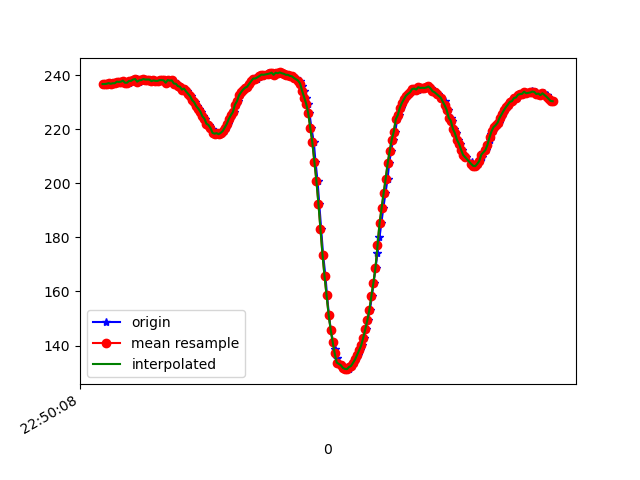

Source data for this figure (header and first rows):
1617835808675, 531452266562115, 236.71875, -245.3125, -10.839844
1617835808698, 531452285790536, 236.7, -246.8, -10.45
1617835808701, 531452304988437, 236.8, -246.1, -10.25
1617835808704, 531452323942166, 236.8, -247, -10.16
1617835808721, 531452342987460, 236.9, -247.3, -9.18
1617835808735, 531452362093796, 237.2, -248.1, -9.57
1617835808750, 531452381352739, 236.8, -248.9, -9.277
1617835808767, 531452400336990, 237, -249.5, -8.789
1617835808790, 531452420053752, 237, -249.9, -9.277
1617835808809, 531452438580184, 237.6, -250.6, -8.887
1617835808825, 531452457686520, 237.5, -250.5, -8.789
1617835808843, 531452476701292, 237.6, -251.2, -8.398
1617835808862, 531452495746586, 238, -251.6, -7.52
1617835808881, 531452514791879, 237.2, -252.1, -7.715
1617835808901, 531452533806652, 237.2, -252.4, -6.836
1617835808919, 531452552882467, 237.2, -253.2, -7.129
1617835808939, 531452571958282, 237.9, -253.2, -6.836
1617835808959, 531452590973054, 237.9, -254.2, -5.762
1617835808978, 531452610018347, 238.4, -254.5, -6.152
1617835808996, 531452629063641, 238.6, -255.3, -6.445
1617835809014, 531452648231020, 237.6, -255.7, -5.664
1617835809034, 531452667245792, 238.1, -255.8, -6.348
1617835809054, 531452686230043, 238.2, -256.3, -6.055
1617835809071, 531452705275337, 238.6, -256.8, -6.445
1617835809091, 531452724290109, 238.4, -257.7, -5.762
1617835809110, 531452743396445, 238.4, -257.4, -5.371
1617835809129, 531452762411218, 238.4, -258, -5.371
1617835809148, 531452781425990, 237.8, -258.1, -5.762
1617835809168, 531452800593369, 238.1, -258.5, -5.273
1617835809187, 531452819669184, 237.9, -258.2, -6.152
1617835809207, 531452838714477, 237.9, -258.2, -5.957
1617835809225, 531452857759771, 238.2, -258.3, -6.348
1617835809243, 531452876805065, 238.2, -257.9, -6.055
1617835809263, 531452895850358, 238.1, -257.2, -5.664
1617835809284, 531452914926173, 237.2, -256.2, -6.348
1617835809301, 531452934398765, 238.2, -255.1, -7.52
1617835809320, 531452953169367, 238, -254.2, -7.129
1617835809341, 531452972184139, 238.4, -253.2, -7.715
1617835809359, 531452991259954, 237.8, -251.3, -7.715
1617835809377, 531453010305248, 236.9, -249.9, -8.789
1617835809396, 531453029350541, 236.8, -247.9, -9.473
1617835809415, 531453048334792, 235.9, -245.9, -9.961
1617835809434, 531453067380086, 235.7, -243.6, -10.55
1617835809453, 531453086333816, 234.7, -242.2, -11.52
1617835809472, 531453105409631, 235.1, -240.5, -11.91
1617835809492, 531453124424403, 234, -239.3, -12.89
1617835809511, 531453143500218, 233.1, -236.8, -13.28
1617835809529, 531453162576033, 232.2, -235.4, -13.96
1617835809548, 531453181560284, 230.8, -233.8, -15.82
1617835809568, 531453200758184, 230, -232.4, -15.82
1617835809586, 531453219772956, 228.5, -231, -17.87
1617835809605, 531453238787729, 227.6, -229.7, -18.85
1617835809624, 531453257833022, 226.6, -228.7, -19.34
1617835809645, 531453276847794, 224.8, -227.8, -20.31
1617835809662, 531453295923609, 223.9, -226.7, -20.31
1617835809682, 531453314907860, 222.1, -226.2, -20.31
1617835809701, 531453334014197, 221.6, -225.3, -20.7
1617835809720, 531453353028969, 220.7, -224.5, -21.29
1617835809739, 531453372043741, 220.2, -223.6, -22.17
1617835809758, 531453391027992, 218.7, -223.7, -22.66
1617835809777, 531453410134328, 218.4, -223.3, -23.14
... 172 more rows
